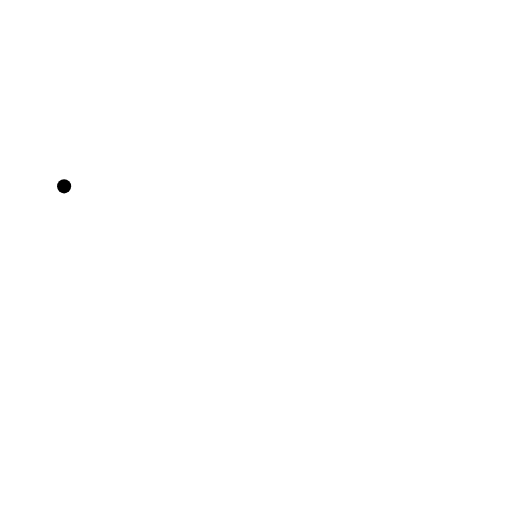
t = 0.00 s
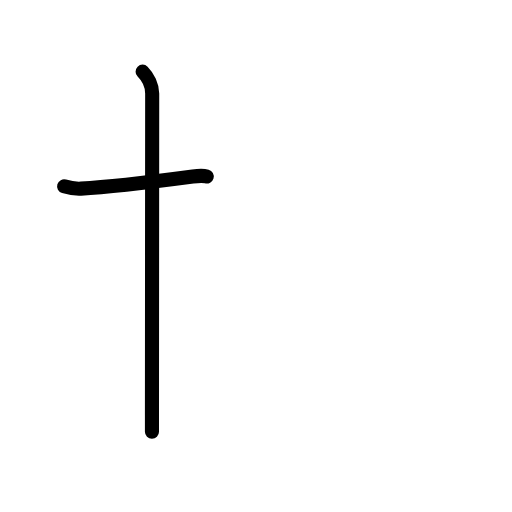
t = 1.83 s
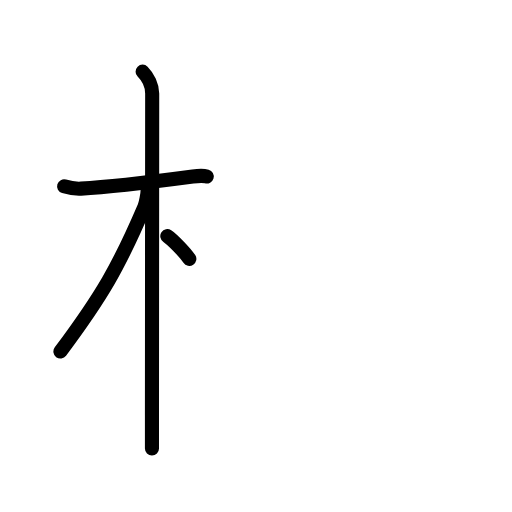
t = 3.50 s
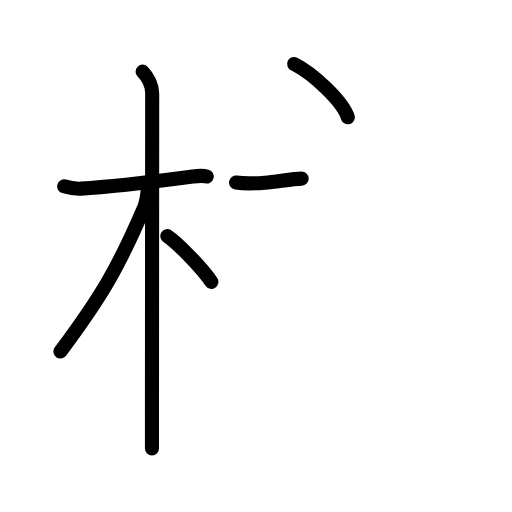
t = 5.42 s
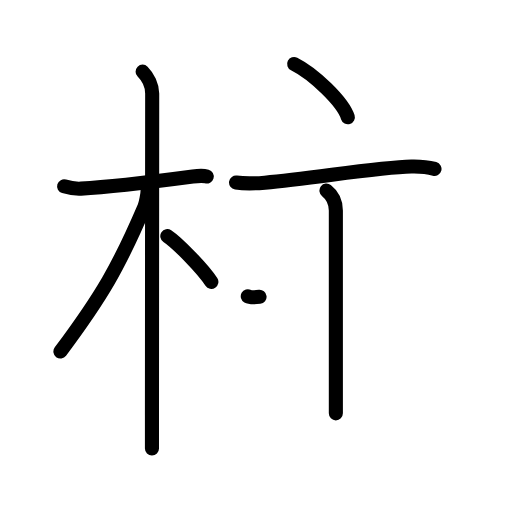
t = 7.17 s
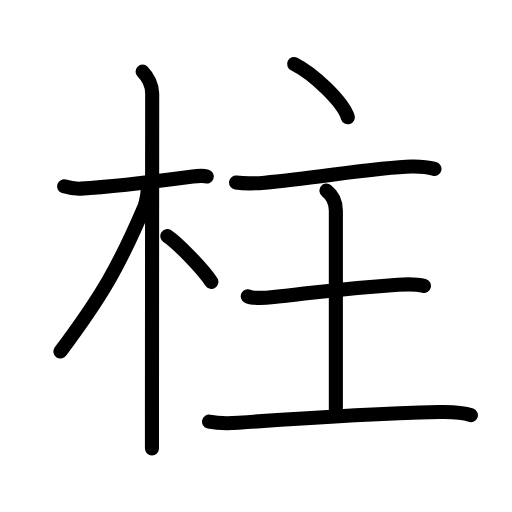
t = 9.00 s

The animated SVG that drew these frames (rendered in a browser with its animation timeline set to each time). Animation: 29 SMIL elements (animate=29); one cycle of 9.00 s.

<?xml version="1.0" encoding="UTF-8"?>
<!--
AniKanjiVG is licensed by CC-BY-SA Paul C. Sommerhoff (https://bitbucket.org/sommerhoff/anikanjivg).
AniKanjiVG uses KanjiVG which is licensed by CC-BY-SA Ulrich Apel (http://kanjivg.tagaini.net).
See also http://creativecommons.org/licenses/by-sa/3.0/
-->
<svg xmlns:kvg='http://kanjivg.tagaini.net' xmlns='http://www.w3.org/2000/svg' width='109' height='109' viewBox='0 0 109 109' style='fill:none;stroke:#000000;stroke-width:3;stroke-linecap:round;stroke-linejoin:round;' id="kvg:kanji_067f1"><g id="kvg:067f1" kvg:element="柱"><g id="kvg:067f1-g1" kvg:element="木" kvg:position="left" kvg:radical="general"><path id="kvg:067f1-s1" kvg:type="㇐" d="M13.65,39.67c1.1,0.33,2.59,0.54,3.58,0.49c5.39-0.29,16.96-1.67,23.82-2.58c0.99-0.13,2.33-0.18,2.96,0"><animate attributeName="d" begin="0.0s" dur="0.3333333333333333s" from="M13.65,39.67C13.65,39.67,13.65,39.67,13.65,39.67" to="M13.65,39.67c1.1,0.33,2.59,0.54,3.58,0.49" />
<animate attributeName="d" begin="0.3333333333333333s" dur="0.3333333333333333s" from="M13.65,39.67c1.1,0.33,2.59,0.54,3.58,0.49c0,0,0,0,0,0,0" to="M13.65,39.67c1.1,0.33,2.59,0.54,3.58,0.49c5.39-0.29,16.96-1.67,23.82-2.58" />
<animate attributeName="d" begin="0.6666666666666666s" dur="0.3333333333333333s" from="M13.65,39.67c1.1,0.33,2.59,0.54,3.58,0.49c5.39-0.29,16.96-1.67,23.82-2.58c0,0,0,0,0,0,0" to="M13.65,39.67c1.1,0.33,2.59,0.54,3.58,0.49c5.39-0.29,16.96-1.67,23.82-2.58c0.99-0.13,2.33-0.18,2.96,0" />
</path>
<path id="kvg:067f1-s2" kvg:type="㇑" d="M30.36,15.25c1.13,1.13,2.04,3,2.04,4.67c0,0.81-0.04,48.97-0.05,68.45c0,3.35,0,5.86,0,7.12"><animate attributeName="d" begin="1.0s" dur="0.3333333333333333s" from="M30.36,15.25C30.36,15.25,30.36,15.25,30.36,15.25" to="M30.36,15.25c1.13,1.13,2.04,3,2.04,4.67" />
<animate attributeName="d" begin="1.3333333333333333s" dur="0.3333333333333333s" from="M30.36,15.25c1.13,1.13,2.04,3,2.04,4.67c0,0,0,0,0,0,0" to="M30.36,15.25c1.13,1.13,2.04,3,2.04,4.67c0,0.81-0.04,48.97-0.05,68.45" />
<animate attributeName="d" begin="1.6666666666666665s" dur="0.3333333333333333s" from="M30.36,15.25c1.13,1.13,2.04,3,2.04,4.67c0,0.81-0.04,48.97-0.05,68.45c0,0,0,0,0,0,0" to="M30.36,15.25c1.13,1.13,2.04,3,2.04,4.67c0,0.81-0.04,48.97-0.05,68.45c0,3.35,0,5.86,0,7.12" />
<animate attributeName="d" begin="0s" dur="1.0s" from="M-100,-100" to="M-100,-100" />
</path>
<path id="kvg:067f1-s3" kvg:type="㇒" d="M31.44,40.28c0,0.97-0.38,3-0.69,3.72c-5.5,12.83-9,18.92-17.89,30.84"><animate attributeName="d" begin="2.0s" dur="0.5s" from="M31.44,40.28C31.44,40.28,31.44,40.28,31.44,40.28" to="M31.44,40.28c0,0.97-0.38,3-0.69,3.72" />
<animate attributeName="d" begin="2.5s" dur="0.5s" from="M31.44,40.28c0,0.97-0.38,3-0.69,3.72c0,0,0,0,0,0,0" to="M31.44,40.28c0,0.97-0.38,3-0.69,3.72c-5.5,12.83-9,18.92-17.89,30.84" />
<animate attributeName="d" begin="0s" dur="2.0s" from="M-100,-100" to="M-100,-100" />
</path>
<path id="kvg:067f1-s4" kvg:type="㇔/㇏" d="M35.62,50.25c2.16,1.43,7.55,6.97,9.38,9.75"><animate attributeName="d" begin="3.0s" dur="1.0s" from="M35.62,50.25C35.62,50.25,35.62,50.25,35.62,50.25" to="M35.62,50.25c2.16,1.43,7.55,6.97,9.38,9.75" />
<animate attributeName="d" begin="0s" dur="3.0s" from="M-100,-100" to="M-100,-100" />
</path>
</g>
<g id="kvg:067f1-g2" kvg:element="主" kvg:position="right" kvg:phon="主"><g id="kvg:067f1-g3" kvg:element="丶" kvg:position="top"><path id="kvg:067f1-s5" kvg:type="㇔" d="M62.62,13.62c4.2,2.11,10.38,8.05,11.43,11.34"><animate attributeName="d" begin="4.0s" dur="1.0s" from="M62.62,13.62C62.62,13.62,62.62,13.62,62.62,13.62" to="M62.62,13.62c4.2,2.11,10.38,8.05,11.43,11.34" />
<animate attributeName="d" begin="0s" dur="4.0s" from="M-100,-100" to="M-100,-100" />
</path>
</g>
<g id="kvg:067f1-g4" kvg:element="王" kvg:original="玉" kvg:partial="true" kvg:position="bottom"><path id="kvg:067f1-s6" kvg:type="㇐" d="M50.25,38.86c1.84,0.27,4.96,0.13,6.14,0.03c10.24-0.89,23.86-3.26,31.19-3.43c1.8-0.04,3.43,0.1,4.92,0.5"><animate attributeName="d" begin="5.0s" dur="0.3333333333333333s" from="M50.25,38.86C50.25,38.86,50.25,38.86,50.25,38.86" to="M50.25,38.86c1.84,0.27,4.96,0.13,6.14,0.03" />
<animate attributeName="d" begin="5.333333333333333s" dur="0.3333333333333333s" from="M50.25,38.86c1.84,0.27,4.96,0.13,6.14,0.03c0,0,0,0,0,0,0" to="M50.25,38.86c1.84,0.27,4.96,0.13,6.14,0.03c10.24-0.89,23.86-3.26,31.19-3.43" />
<animate attributeName="d" begin="5.666666666666667s" dur="0.3333333333333333s" from="M50.25,38.86c1.84,0.27,4.96,0.13,6.14,0.03c10.24-0.89,23.86-3.26,31.19-3.43c0,0,0,0,0,0,0" to="M50.25,38.86c1.84,0.27,4.96,0.13,6.14,0.03c10.24-0.89,23.86-3.26,31.19-3.43c1.8-0.04,3.43,0.1,4.92,0.5" />
<animate attributeName="d" begin="0s" dur="5.0s" from="M-100,-100" to="M-100,-100" />
</path>
<path id="kvg:067f1-s7" kvg:type="㇑a" d="M69.5,40.58c1.5,1.17,2,2.55,2,4.25c0,6.41,0,35.67,0,43.17"><animate attributeName="d" begin="6.0s" dur="0.5s" from="M69.5,40.58C69.5,40.58,69.5,40.58,69.5,40.58" to="M69.5,40.58c1.5,1.17,2,2.55,2,4.25" />
<animate attributeName="d" begin="6.5s" dur="0.5s" from="M69.5,40.58c1.5,1.17,2,2.55,2,4.25c0,0,0,0,0,0,0" to="M69.5,40.58c1.5,1.17,2,2.55,2,4.25c0,6.41,0,35.67,0,43.17" />
<animate attributeName="d" begin="0s" dur="6.0s" from="M-100,-100" to="M-100,-100" />
</path>
<path id="kvg:067f1-s8" kvg:type="㇐" d="M52.75,63.07c0.94,0.52,4.04,0.34,5,0.23c11.5-1.3,14.08-1.82,27-2.68c1.17-0.08,3.75-0.21,5.5,0.25"><animate attributeName="d" begin="7.0s" dur="0.3333333333333333s" from="M52.75,63.07C52.75,63.07,52.75,63.07,52.75,63.07" to="M52.75,63.07c0.94,0.52,4.04,0.34,5,0.23" />
<animate attributeName="d" begin="7.333333333333333s" dur="0.3333333333333333s" from="M52.75,63.07c0.94,0.52,4.04,0.34,5,0.23c0,0,0,0,0,0,0" to="M52.75,63.07c0.94,0.52,4.04,0.34,5,0.23c11.5-1.3,14.08-1.82,27-2.68" />
<animate attributeName="d" begin="7.666666666666667s" dur="0.3333333333333333s" from="M52.75,63.07c0.94,0.52,4.04,0.34,5,0.23c11.5-1.3,14.08-1.82,27-2.68c0,0,0,0,0,0,0" to="M52.75,63.07c0.94,0.52,4.04,0.34,5,0.23c11.5-1.3,14.08-1.82,27-2.68c1.17-0.08,3.75-0.21,5.5,0.25" />
<animate attributeName="d" begin="0s" dur="7.0s" from="M-100,-100" to="M-100,-100" />
</path>
<path id="kvg:067f1-s9" kvg:type="㇐" d="M44.5,89.76c1.75,0.37,3.87,0.43,6.25,0.25c12.12-0.89,31-2.01,42.75-2.3c2.5-0.06,5.5,0.24,6.75,0.69"><animate attributeName="d" begin="8.0s" dur="0.3333333333333333s" from="M44.5,89.76C44.5,89.76,44.5,89.76,44.5,89.76" to="M44.5,89.76c1.75,0.37,3.87,0.43,6.25,0.25" />
<animate attributeName="d" begin="8.333333333333334s" dur="0.3333333333333333s" from="M44.5,89.76c1.75,0.37,3.87,0.43,6.25,0.25c0,0,0,0,0,0,0" to="M44.5,89.76c1.75,0.37,3.87,0.43,6.25,0.25c12.12-0.89,31-2.01,42.75-2.3" />
<animate attributeName="d" begin="8.666666666666666s" dur="0.3333333333333333s" from="M44.5,89.76c1.75,0.37,3.87,0.43,6.25,0.25c12.12-0.89,31-2.01,42.75-2.3c0,0,0,0,0,0,0" to="M44.5,89.76c1.75,0.37,3.87,0.43,6.25,0.25c12.12-0.89,31-2.01,42.75-2.3c2.5-0.06,5.5,0.24,6.75,0.69" />
<animate attributeName="d" begin="0s" dur="8.0s" from="M-100,-100" to="M-100,-100" />
</path>
</g>
</g>
</g>
</svg>
